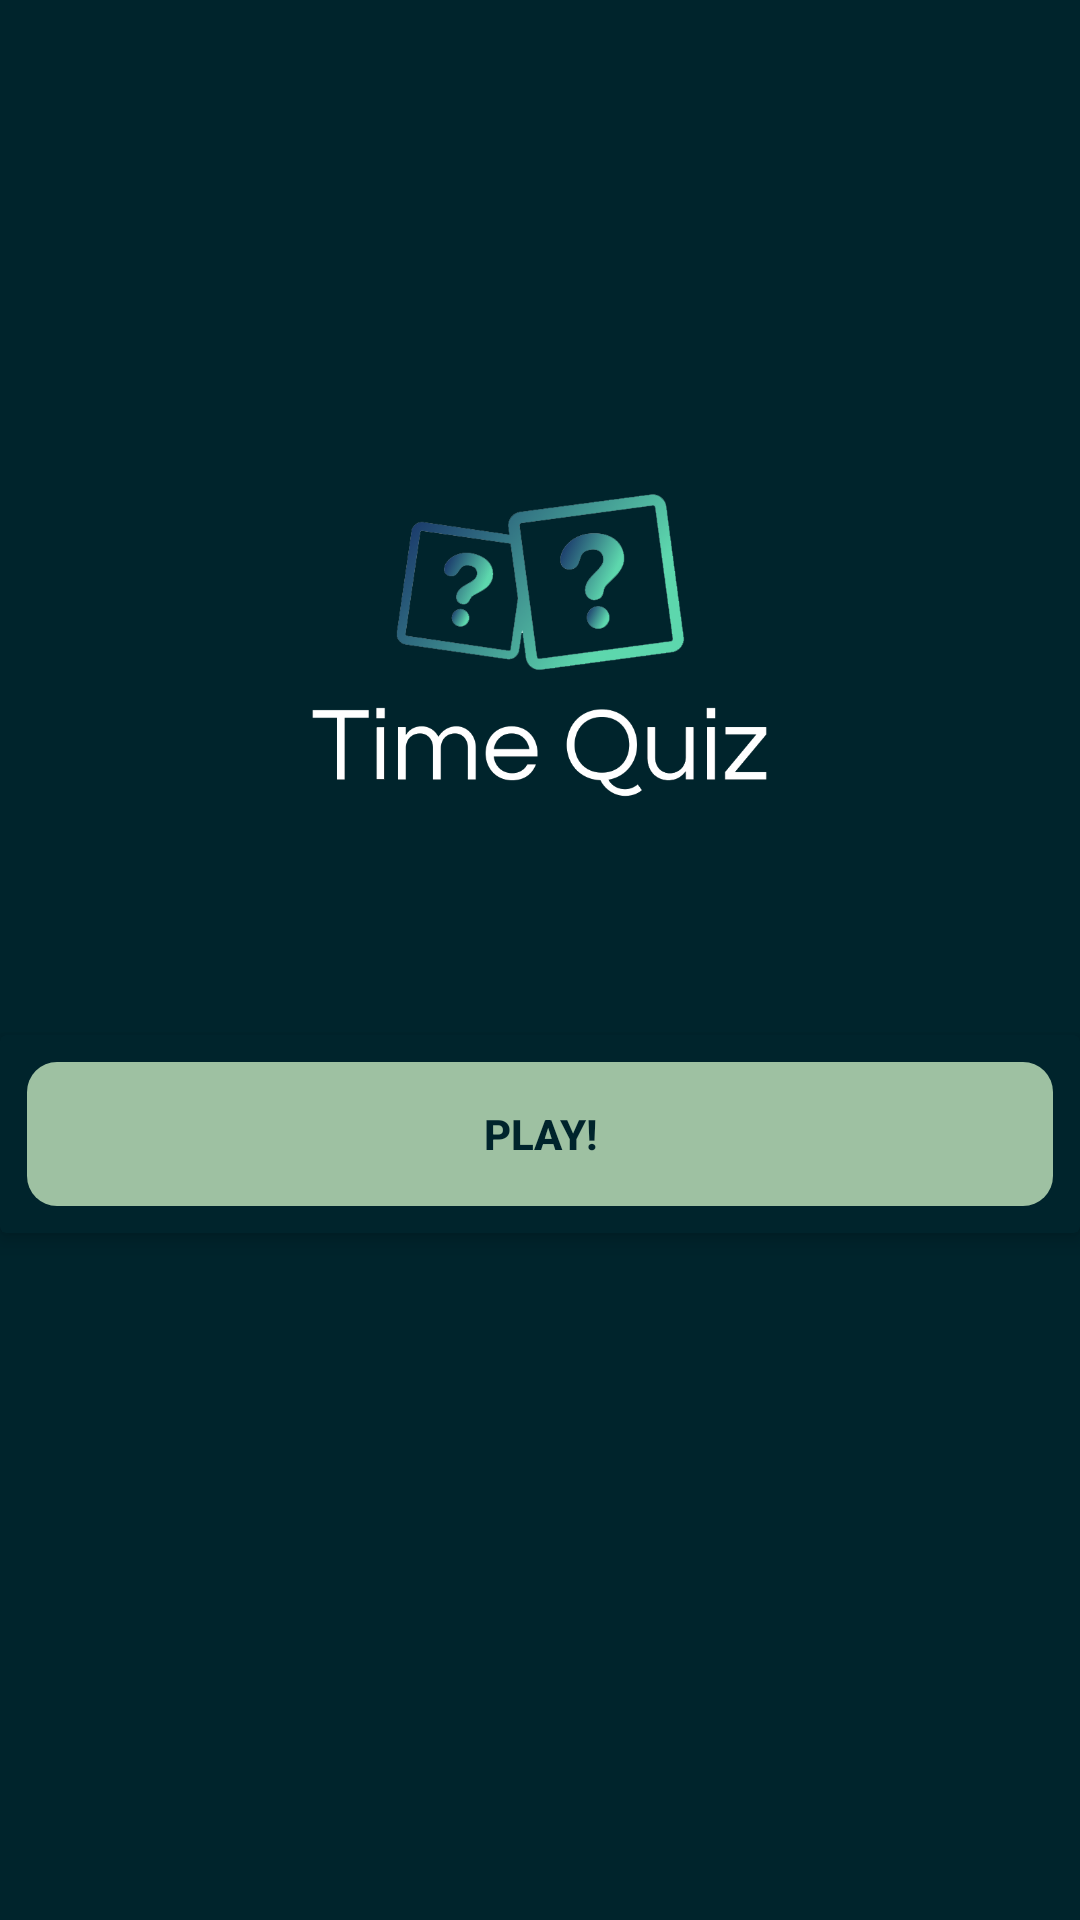

This screen was rendered from an Android layout file. Write that file and the resources it references.
<!-- AndroidManifest.xml: application theme AppTheme -->
<!-- res/layout/activity_start_game.xml -->
<?xml version="1.0" encoding="utf-8"?>
<RelativeLayout xmlns:android="http://schemas.android.com/apk/res/android"
    xmlns:app="http://schemas.android.com/apk/res-auto"
    xmlns:tools="http://schemas.android.com/tools"
    android:background="#00242C"
    android:layout_width="match_parent"
    android:layout_height="match_parent"
    tools:context=".Start_game">

    <ImageView
        android:id="@+id/image_logo"
        android:layout_width="303dp"
        android:layout_height="202dp"
        android:layout_alignParentTop="true"
        android:layout_centerHorizontal="true"
        android:layout_marginTop="116dp"
        android:src="@drawable/icon_above_font" />

    <android.support.v7.widget.CardView
        android:layout_width="match_parent"
        android:layout_height="wrap_content"
        android:layout_alignParentBottom="true"
        android:layout_alignParentStart="true"
        android:layout_marginBottom="229dp"
        app:cardBackgroundColor="#00242C"
        app:cardElevation="4dp">

        <Button
            android:id="@+id/play_button"
            style="@style/Widget.AppCompat.Button.Borderless"
            android:layout_width="match_parent"
            android:layout_height="wrap_content"
            android:layout_margin="9dp"
            android:background="@drawable/my_button"
            android:foreground="?android:attr/selectableItemBackground"
            android:text="Play!"
            android:textColor="#00242C"
            android:textStyle="bold"
            android:theme="@style/MyButton" />
    </android.support.v7.widget.CardView>

</RelativeLayout>
<!-- resources referenced by this layout -->
<resources>
  <!-- drawable icon_above_font: png bitmap (drawable, 65923 bytes) -->
  <!-- drawable my_button (drawable-v24) -->
  <?xml version="1.0" encoding="utf-8"?>
  <shape xmlns:android="http://schemas.android.com/apk/res/android"
      android:shape="rectangle" android:padding="20dp">
      
      <solid android:color="#9EC1A2"/>
      <corners android:radius="10dp"/>
  </shape>
  <style name="MyButton" parent="Theme.AppCompat.Light">
          <item name="colorControlHighlight">#1CB3BC</item>
      </style>
  <style name="AppTheme" parent="Theme.AppCompat.Light.DarkActionBar">
          
          <item name="colorPrimary">#00242C</item>
          <item name="android:colorPrimaryDark">#00242c</item>
  
      </style>
</resources>
